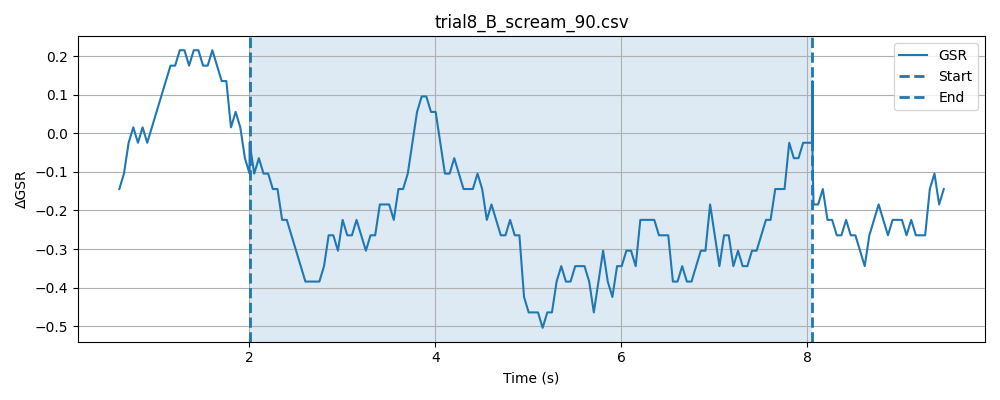

The data file committed next to this chart (first rows):
timestamp, elapsed_sec, gsr_raw, phase
1778370081, 0.006645, 4092, baseline
1778370081, 0.05681, 4091, baseline
1778370081, 0.1068, 4092, baseline
1778370081, 0.1568, 4092, baseline
1778370081, 0.2069, 4092, baseline
1778370081, 0.2569, 4092, baseline
1778370081, 0.3069, 4091, baseline
1778370081, 0.3569, 4091, baseline
1778370081, 0.407, 4092, baseline
1778370081, 0.457, 4091, baseline
1778370081, 0.507, 4092, baseline
1778370081, 0.557, 4092, baseline
1778370081, 0.6069, 4092, baseline
1778370081, 0.6569, 4092, baseline
1778370081, 0.707, 4092, baseline
1778370081, 0.7572, 4091, baseline
1778370081, 0.8073, 4092, baseline
1778370081, 0.8572, 4093, baseline
1778370081, 0.9072, 4092, baseline
1778370082, 0.9571, 4091, baseline
1778370082, 1.007, 4092, baseline
1778370082, 1.057, 4093, baseline
1778370082, 1.107, 4092, baseline
1778370082, 1.157, 4093, baseline
1778370082, 1.207, 4092, baseline
1778370082, 1.257, 4093, baseline
1778370082, 1.307, 4093, baseline
1778370082, 1.357, 4093, baseline
1778370082, 1.407, 4091, baseline
1778370082, 1.457, 4093, baseline
1778370082, 1.507, 4091, baseline
1778370082, 1.557, 4092, baseline
1778370082, 1.607, 4092, baseline
1778370082, 1.657, 4093, baseline
1778370082, 1.707, 4092, baseline
1778370082, 1.758, 4093, baseline
1778370082, 1.808, 4092, baseline
1778370082, 1.858, 4093, baseline
1778370082, 1.908, 4092, baseline
1778370083, 1.958, 4091, baseline
1778370083, 2.008, 4092, baseline
1778370083, 0.04824, 4092, stimulus
1778370083, 0.09811, 4092, stimulus
1778370083, 0.1481, 4092, stimulus
1778370083, 0.1981, 4092, stimulus
1778370083, 0.2482, 4091, stimulus
1778370083, 0.2983, 4092, stimulus
1778370083, 0.3483, 4092, stimulus
1778370083, 0.3983, 4090, stimulus
1778370083, 0.4484, 4093, stimulus
1778370083, 0.4985, 4092, stimulus
1778370083, 0.5485, 4091, stimulus
1778370083, 0.5986, 4092, stimulus
1778370083, 0.6485, 4093, stimulus
1778370083, 0.6986, 4091, stimulus
1778370083, 0.7488, 4092, stimulus
1778370083, 0.7988, 4091, stimulus
1778370083, 0.8488, 4092, stimulus
1778370083, 0.8987, 4092, stimulus
1778370084, 0.9487, 4092, stimulus
... 166 more rows
